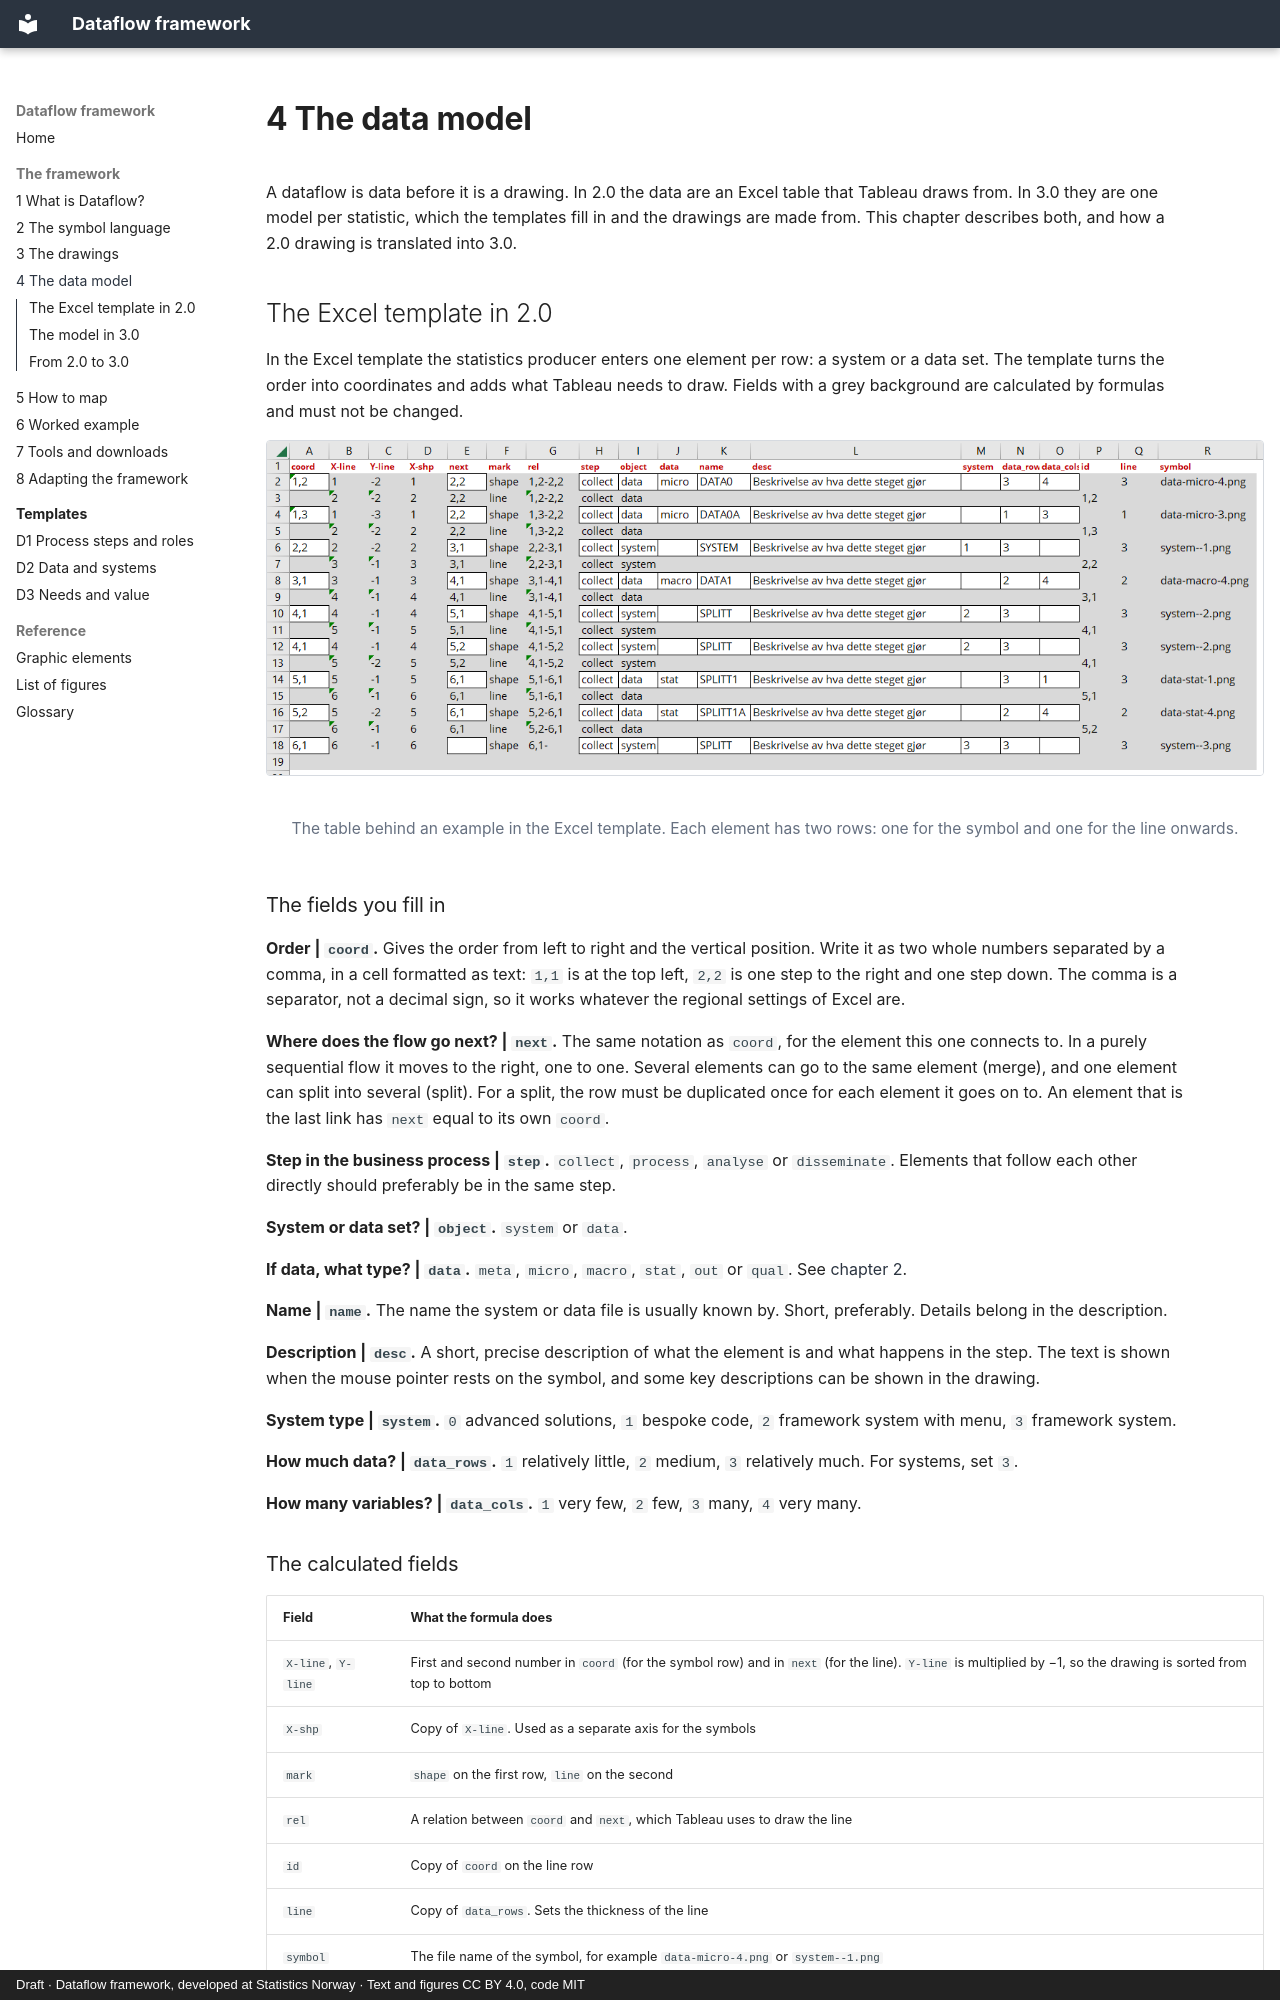

repository: thomasbjornskau/dataflow-framework · page: 4-data-model.html · generator: mkdocs · copyright: Draft · Dataflow framework, developed at Statistics Norway · Text and figures CC BY 4.0, code MIT

---
title: 4 The data model
---

# 4 The data model

A dataflow is data before it is a drawing. In 2.0 the data are an Excel table that Tableau draws from. In 3.0 they are one model per statistic, which the templates fill in and the drawings are made from. This chapter describes both, and how a 2.0 drawing is translated into 3.0.

## The Excel template in 2.0

In the Excel template the statistics producer enters one element per row: a system or a data set. The template turns the order into coordinates and adds what Tableau needs to draw. Fields with a grey background are calculated by formulas and must not be changed.

<figure class="image" markdown="span">
  [![The table behind an example in the Excel template. Each element has two rows: one for the symbol and one for the line onwards.](images/dataflow-2-0-excel-template.png){ loading=lazy }](images/dataflow-2-0-excel-template.png)
  <figcaption>The table behind an example in the Excel template. Each element has two rows: one for the symbol and one for the line onwards.</figcaption>
</figure>

### The fields you fill in

**Order | `coord`.** Gives the order from left to right and the vertical position. Write it as two whole numbers separated by a comma, in a cell formatted as text: `1,1` is at the top left, `2,2` is one step to the right and one step down. The comma is a separator, not a decimal sign, so it works whatever the regional settings of Excel are.

**Where does the flow go next? | `next`.** The same notation as `coord`, for the element this one connects to. In a purely sequential flow it moves to the right, one to one. Several elements can go to the same element (merge), and one element can split into several (split). For a split, the row must be duplicated once for each element it goes on to. An element that is the last link has `next` equal to its own `coord`.

**Step in the business process | `step`.** `collect`, `process`, `analyse` or `disseminate`. Elements that follow each other directly should preferably be in the same step.

**System or data set? | `object`.** `system` or `data`.

**If data, what type? | `data`.** `meta`, `micro`, `macro`, `stat`, `out` or `qual`. See [chapter 2](2-symbol-language.md#data).

**Name | `name`.** The name the system or data file is usually known by. Short, preferably. Details belong in the description.

**Description | `desc`.** A short, precise description of what the element is and what happens in the step. The text is shown when the mouse pointer rests on the symbol, and some key descriptions can be shown in the drawing.

**System type | `system`.** `0` advanced solutions, `1` bespoke code, `2` framework system with menu, `3` framework system.

**How much data? | `data_rows`.** `1` relatively little, `2` medium, `3` relatively much. For systems, set `3`.

**How many variables? | `data_cols`.** `1` very few, `2` few, `3` many, `4` very many.
